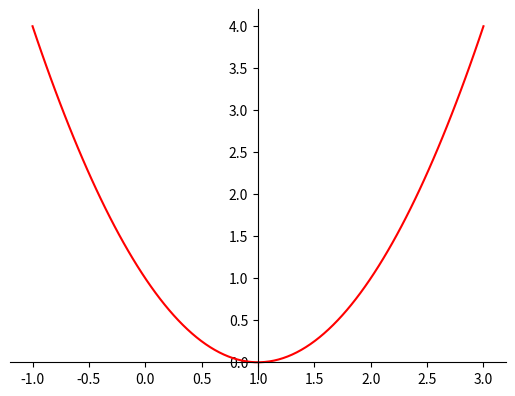

Reproduce this figure in Python.
import numpy as np
import matplotlib.pyplot as plt

if __name__ == "__main__":
    x = np.linspace(-1, 3, 100)
    y = x ** 2 - 2 * x + 1

    fig = plt.figure()
    axdef = fig.add_subplot(1, 1, 1)
    axdef.spines['left'].set_position('center')
    axdef.spines['bottom'].set_position('zero')
    axdef.spines['right'].set_color('none')
    axdef.spines['top'].set_color('none')
    axdef.xaxis.set_ticks_position('bottom')
    axdef.yaxis.set_ticks_position('left')

    plt.plot(x, y, 'r')
    plt.show()

    Gradf = lambda x: 2 * x - 2

    ActualX = 3
    LearningRate = 0.01
    PrecisionValue = 0.000001
    PreviousStepSize = 1
    MaxIteration = 10000
    IterationCounter = 0

    while PreviousStepSize > PrecisionValue and IterationCounter < MaxIteration:
        PreviousX = ActualX
        ActualX = ActualX - LearningRate * Gradf(PreviousX)
        PreviousStepSize = abs(ActualX - PreviousX)
        IterationCounter = IterationCounter + 1
        print("Number of iterations = ", IterationCounter, "\nActual value of x  is = ", ActualX)

    print("X value of f(x) minimum = ", ActualX)
